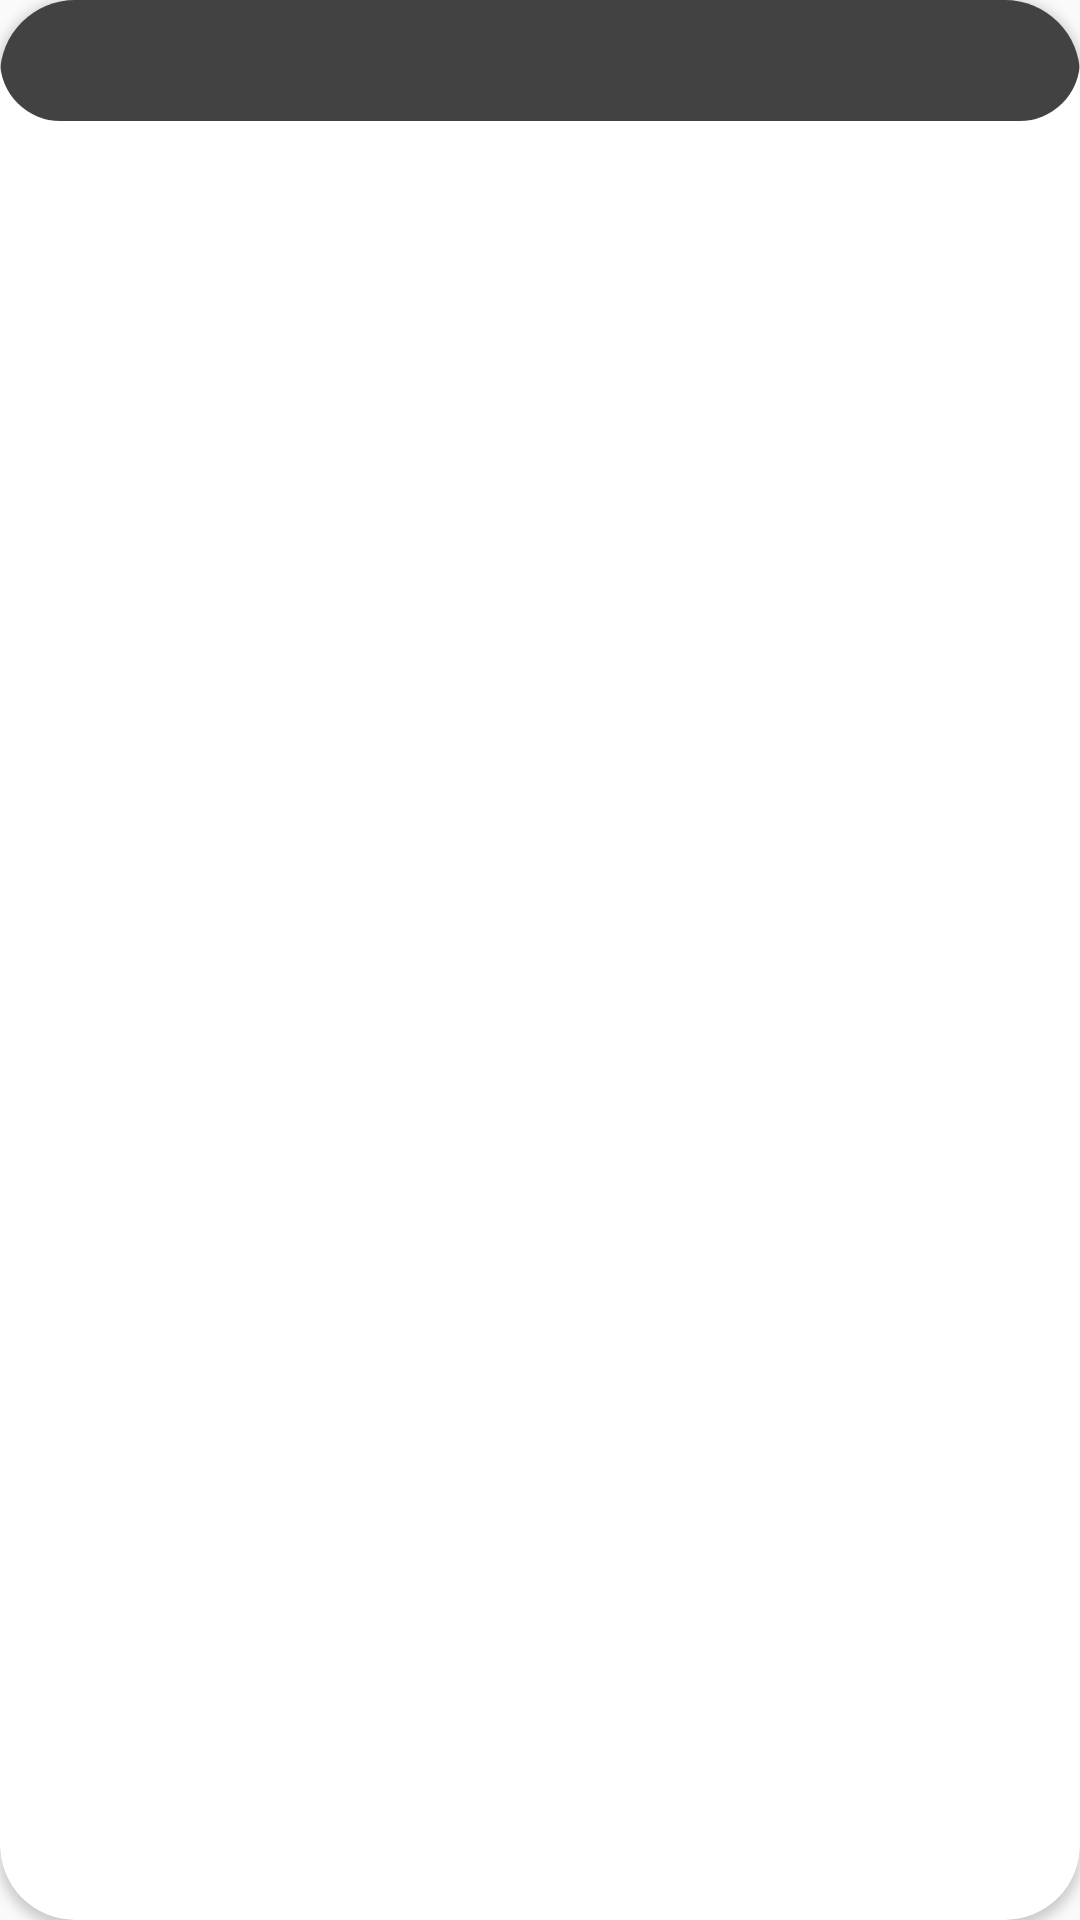

Write the Android layout XML for this screen, with the resource values it uses.
<!-- AndroidManifest.xml: application theme AppTheme -->
<!-- res/layout/team_history_item.xml -->
<?xml version="1.0" encoding="utf-8"?>
<androidx.cardview.widget.CardView xmlns:android="http://schemas.android.com/apk/res/android"
    xmlns:app="http://schemas.android.com/apk/res-auto"
    android:orientation="vertical"
    android:layout_width="match_parent"
    android:layout_height="wrap_content"
    app:cardCornerRadius="25dp"
    android:layout_margin="5dp">
    <LinearLayout
        android:orientation="vertical" android:layout_width="match_parent"
        android:layout_height="wrap_content"
        android:background="@drawable/round_border">

        <LinearLayout
            android:id="@+id/league_date_container"
            android:background="@drawable/round_border_dark"
            android:layout_width="match_parent"
            android:layout_height="wrap_content"
            android:orientation="horizontal">

            
            <TextView
                android:id="@+id/league_name"
                style="@style/MyTextView"
                android:textColor="#ffffff"
                android:paddingStart="10dp"
                android:textSize="@dimen/small_text"
                android:layout_width="wrap_content"
                android:layout_height="wrap_content" />

            
            <TextView
                android:id="@+id/event_date"
                android:textSize="@dimen/small_text"
                style="@style/MyTextView"
                android:textColor="#ffffff"
                android:layout_width="wrap_content"
                android:layout_height="wrap_content" />
        </LinearLayout>

        <LinearLayout
            android:id="@+id/teams_results_container"
            android:orientation="vertical"
            android:layout_width="match_parent"
            android:layout_height="wrap_content">

            
            <TextView
                android:id="@+id/event_name"
                android:textSize="@dimen/medium_text"
                style="@style/MyTextView"
                android:layout_width="match_parent"
                android:layout_height="wrap_content"
                android:gravity="center"/>

            
            <TextView
                android:id="@+id/event_score"
                android:textSize="@dimen/large_text"
                android:textStyle="bold"
                style="@style/MyTextView"
                android:layout_width="match_parent"
                android:layout_height="wrap_content"
                android:gravity="center"/>

        </LinearLayout>

        <LinearLayout
            android:id="@+id/goal_scorers_container"
            android:orientation="horizontal"
            android:layout_width="match_parent"
            android:layout_height="wrap_content"
            android:weightSum="2">

            
            <TextView
                android:id="@+id/home_scorers"
                android:textSize="@dimen/small_text"
                style="@style/MyTextView"
                android:layout_width="0dp"
                android:layout_weight="1"
                android:layout_height="wrap_content"
                android:gravity="start"/>

            
            <TextView
                android:id="@+id/away_scorers"
                android:textSize="@dimen/small_text"
                style="@style/MyTextView"
                android:layout_width="0dp"
                android:layout_weight="1"
                android:layout_height="wrap_content"
                android:gravity="end"/>

        </LinearLayout>

    </LinearLayout>
</androidx.cardview.widget.CardView>
<!-- resources referenced by this layout -->
<resources>
  <dimen name="large_text">25sp</dimen>
  <dimen name="medium_text">15sp</dimen>
  <dimen name="small_text">12sp</dimen>
  <!-- drawable round_border_dark (drawable) -->
  <?xml version="1.0" encoding="utf-8"?>
  <shape xmlns:android="http://schemas.android.com/apk/res/android"
      android:shape="rectangle" android:padding="10dp">
      <solid android:color="@color/cardview_dark_background"/>
      <corners
          android:bottomRightRadius="25dp"
          android:bottomLeftRadius="25dp"
          android:topLeftRadius="25dp"
          android:topRightRadius="25dp"/>
  </shape>
  <style name="MyTextView">
          <item name="android:layout_margin">8dp</item>
          <item name="android:padding">4dp</item>
      </style>
  <style name="AppTheme" parent="Theme.AppCompat.Light.DarkActionBar">
          
          <item name="colorPrimary">@color/cardview_dark_background</item>
          <item name="colorPrimaryDark">@color/colorPrimaryDark</item>
          <item name="colorAccent">@color/colorAccent</item>
      </style>
  <!-- not gathered from this repository: default colours our renderer supplied (Android Studio template values) -->
  <color name="colorPrimaryDark">#FF3700B3</color>
  <color name="colorAccent">#FF03DAC5</color>
</resources>
